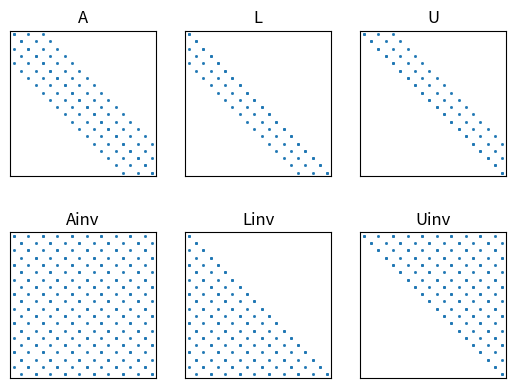

Write the Python code that produced this figure.
import pprint
import numpy as np
import scipy.linalg as la
import matplotlib.pylab as plt

def print_sparsity(A):
    n,m = A.shape
    for i in range(n):
        for j in range(m):
            if abs(A[i][j]) != 0:
                print("x",end=' ')
            else:
                print(" ",end=' ')
        print()

def run(n, off):
    # Matrix
    d = 2.*np.ones(n)
    s = -1.*np.ones(n-off)
    A= np.diag(d) + np.diag(s,off) + np.diag(s,-off)

    # Decomposition and inverses
    P,L,U = la.lu(A)
    Uinv = np.linalg.inv(U)
    Linv = np.linalg.inv(L)
    Ainv = np.linalg.inv(A)


    # Plot sparsity
    plt.subplot(2,3,1)
    plt.spy(A, markersize=1)
    plt.xticks([])
    plt.yticks([])
    plt.title('A')
    plt.subplot(2,3,2)
    plt.spy(L, markersize=1)
    plt.xticks([])
    plt.yticks([])
    plt.title('L')
    plt.subplot(2,3,3)
    plt.spy(U, markersize=1)
    plt.xticks([])
    plt.yticks([])
    plt.title('U')

    plt.subplot(2,3,4)
    plt.spy(Ainv, markersize=1)
    plt.xticks([])
    plt.yticks([])
    plt.title('Ainv')
    plt.subplot(2,3,5)
    plt.spy(Linv, markersize=1)
    plt.xticks([])
    plt.yticks([])
    plt.title('Linv')
    plt.subplot(2,3,6)
    plt.spy(Uinv, markersize=1)
    plt.xticks([])
    plt.yticks([])
    plt.title('Uinv')

    plt.show()

    # # Output
    # print("A:")
    # print_sparsity(A)
    # # print("P:")
    # # pprint.pprint(P)
    # print("L:")
    # print_sparsity(L)
    # print("U:")
    # print_sparsity(U)
    # print("Uinv:")
    # print_sparsity(Uinv)
    # print("Linv:")
    # print_sparsity(Linv)
    # print("Ainv:")
    # print_sparsity(Ainv)

# Run Program
n = 20
off = 2
run(n, off)

n = 20
off = 4
run(n, off)
